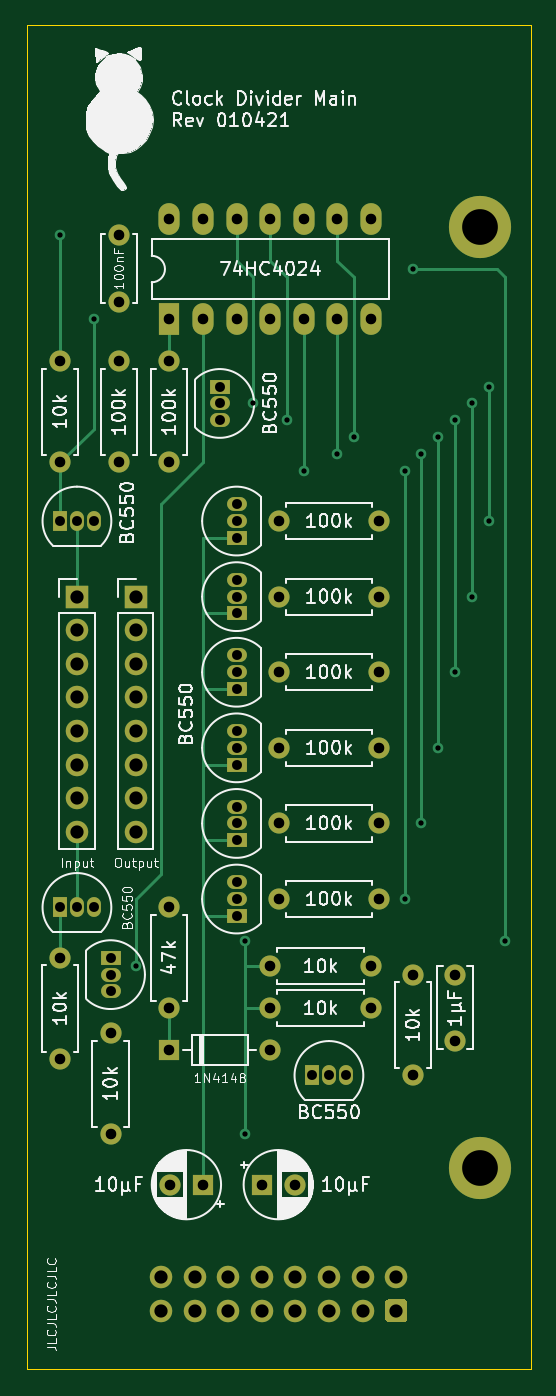
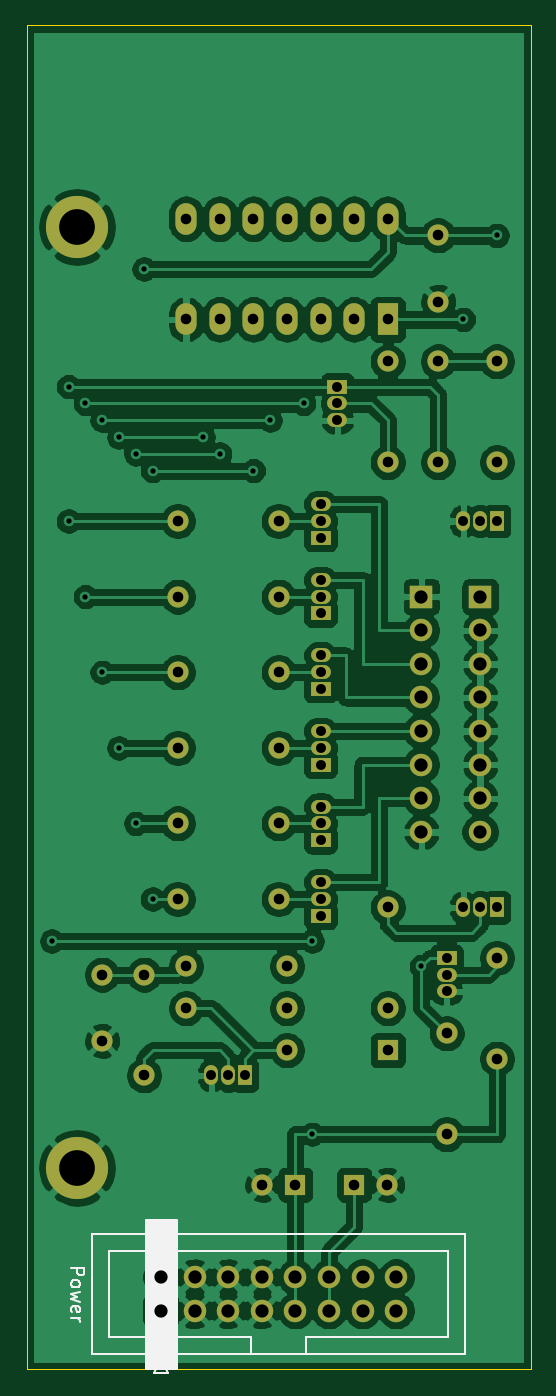
Circuit board: 9 layer files. Board 38.1 x 101.6 mm.
- bottom_copper: Clock Divider Main-B_Cu.gbr (196384 bytes)
- bottom_mask: Clock Divider Main-B_Mask.gbr (5439 bytes)
- bottom_silk: Clock Divider Main-B_SilkS.gbr (2888 bytes)
- outline: Clock Divider Main-Edge_Cuts.gbr (677 bytes)
- top_copper: Clock Divider Main-F_Cu.gbr (14897 bytes)
- top_mask: Clock Divider Main-F_Mask.gbr (5439 bytes)
- top_silk: Clock Divider Main-F_SilkS.gbr (71448 bytes)
- drill: Clock Divider Main-NPTH.drl (273 bytes)
- drill: Clock Divider Main-PTH.drl (2482 bytes)

=== bottom_copper: Clock Divider Main-B_Cu.gbr (196384 bytes, source omitted) ===
=== bottom_mask: Clock Divider Main-B_Mask.gbr ===
G04 #@! TF.GenerationSoftware,KiCad,Pcbnew,(5.1.9)-1*
G04 #@! TF.CreationDate,2021-04-27T02:13:11+02:00*
G04 #@! TF.ProjectId,Clock Divider Main,436c6f63-6b20-4446-9976-69646572204d,rev?*
G04 #@! TF.SameCoordinates,Original*
G04 #@! TF.FileFunction,Soldermask,Bot*
G04 #@! TF.FilePolarity,Negative*
%FSLAX46Y46*%
G04 Gerber Fmt 4.6, Leading zero omitted, Abs format (unit mm)*
G04 Created by KiCad (PCBNEW (5.1.9)-1) date 2021-04-27 02:13:11*
%MOMM*%
%LPD*%
G01*
G04 APERTURE LIST*
%ADD10O,1.700000X1.700000*%
%ADD11R,1.700000X1.700000*%
%ADD12C,4.700000*%
%ADD13O,1.600000X1.600000*%
%ADD14C,1.600000*%
%ADD15R,1.500000X1.050000*%
%ADD16O,1.500000X1.050000*%
%ADD17C,1.700000*%
%ADD18O,1.600000X2.400000*%
%ADD19R,1.600000X2.400000*%
%ADD20R,1.050000X1.500000*%
%ADD21O,1.050000X1.500000*%
%ADD22R,1.600000X1.600000*%
G04 APERTURE END LIST*
D10*
G04 #@! TO.C,J2*
X8255000Y-60960000D03*
X8255000Y-58420000D03*
X8255000Y-55880000D03*
X8255000Y-53340000D03*
X8255000Y-50800000D03*
X8255000Y-48260000D03*
X8255000Y-45720000D03*
D11*
X8255000Y-43180000D03*
G04 #@! TD*
D10*
G04 #@! TO.C,J1*
X3810000Y-60960000D03*
X3810000Y-58420000D03*
X3810000Y-55880000D03*
X3810000Y-53340000D03*
X3810000Y-50800000D03*
X3810000Y-48260000D03*
X3810000Y-45720000D03*
D11*
X3810000Y-43180000D03*
G04 #@! TD*
D12*
G04 #@! TO.C,H2*
X34290000Y-86360000D03*
G04 #@! TD*
G04 #@! TO.C,H1*
X34290000Y-15240000D03*
G04 #@! TD*
D13*
G04 #@! TO.C,R27*
X19050000Y-37465000D03*
D14*
X26670000Y-37465000D03*
G04 #@! TD*
D15*
G04 #@! TO.C,Q11*
X15875000Y-38735000D03*
D16*
X15875000Y-36195000D03*
X15875000Y-37465000D03*
G04 #@! TD*
D17*
G04 #@! TO.C,J3*
X10160000Y-94615000D03*
X12700000Y-94615000D03*
X15240000Y-94615000D03*
X17780000Y-94615000D03*
X20320000Y-94615000D03*
X22860000Y-94615000D03*
X25400000Y-94615000D03*
X27940000Y-94615000D03*
X10160000Y-97155000D03*
X12700000Y-97155000D03*
X15240000Y-97155000D03*
X17780000Y-97155000D03*
X20320000Y-97155000D03*
X22860000Y-97155000D03*
X25400000Y-97155000D03*
G36*
G01*
X28540000Y-98005000D02*
X27340000Y-98005000D01*
G75*
G02*
X27090000Y-97755000I0J250000D01*
G01*
X27090000Y-96555000D01*
G75*
G02*
X27340000Y-96305000I250000J0D01*
G01*
X28540000Y-96305000D01*
G75*
G02*
X28790000Y-96555000I0J-250000D01*
G01*
X28790000Y-97755000D01*
G75*
G02*
X28540000Y-98005000I-250000J0D01*
G01*
G37*
G04 #@! TD*
D18*
G04 #@! TO.C,U1*
X10795000Y-14605000D03*
X26035000Y-22225000D03*
X13335000Y-14605000D03*
X23495000Y-22225000D03*
X15875000Y-14605000D03*
X20955000Y-22225000D03*
X18415000Y-14605000D03*
X18415000Y-22225000D03*
X20955000Y-14605000D03*
X15875000Y-22225000D03*
X23495000Y-14605000D03*
X13335000Y-22225000D03*
X26035000Y-14605000D03*
D19*
X10795000Y-22225000D03*
G04 #@! TD*
D13*
G04 #@! TO.C,R16*
X19050000Y-66040000D03*
D14*
X26670000Y-66040000D03*
G04 #@! TD*
D13*
G04 #@! TO.C,R15*
X19050000Y-60325000D03*
D14*
X26670000Y-60325000D03*
G04 #@! TD*
D13*
G04 #@! TO.C,R14*
X19050000Y-54610000D03*
D14*
X26670000Y-54610000D03*
G04 #@! TD*
D13*
G04 #@! TO.C,R13*
X19050000Y-48895000D03*
D14*
X26670000Y-48895000D03*
G04 #@! TD*
D13*
G04 #@! TO.C,R12*
X19050000Y-43180000D03*
D14*
X26670000Y-43180000D03*
G04 #@! TD*
D13*
G04 #@! TO.C,R11*
X6985000Y-25400000D03*
D14*
X6985000Y-33020000D03*
G04 #@! TD*
D13*
G04 #@! TO.C,R10*
X10795000Y-25400000D03*
D14*
X10795000Y-33020000D03*
G04 #@! TD*
D13*
G04 #@! TO.C,R9*
X6350000Y-83820000D03*
D14*
X6350000Y-76200000D03*
G04 #@! TD*
D13*
G04 #@! TO.C,R8*
X10795000Y-66675000D03*
D14*
X10795000Y-74295000D03*
G04 #@! TD*
D13*
G04 #@! TO.C,R7*
X2540000Y-78105000D03*
D14*
X2540000Y-70485000D03*
G04 #@! TD*
D13*
G04 #@! TO.C,R6*
X2540000Y-25400000D03*
D14*
X2540000Y-33020000D03*
G04 #@! TD*
D13*
G04 #@! TO.C,R5*
X18415000Y-74295000D03*
D14*
X26035000Y-74295000D03*
G04 #@! TD*
D13*
G04 #@! TO.C,R2*
X29210000Y-79375000D03*
D14*
X29210000Y-71755000D03*
G04 #@! TD*
D13*
G04 #@! TO.C,R1*
X18415000Y-71120000D03*
D14*
X26035000Y-71120000D03*
G04 #@! TD*
D15*
G04 #@! TO.C,Q10*
X15875000Y-67310000D03*
D16*
X15875000Y-64770000D03*
X15875000Y-66040000D03*
G04 #@! TD*
D15*
G04 #@! TO.C,Q9*
X15875000Y-61595000D03*
D16*
X15875000Y-59055000D03*
X15875000Y-60325000D03*
G04 #@! TD*
D15*
G04 #@! TO.C,Q8*
X15875000Y-55880000D03*
D16*
X15875000Y-53340000D03*
X15875000Y-54610000D03*
G04 #@! TD*
D15*
G04 #@! TO.C,Q7*
X15875000Y-50165000D03*
D16*
X15875000Y-47625000D03*
X15875000Y-48895000D03*
G04 #@! TD*
D15*
G04 #@! TO.C,Q6*
X15875000Y-44450000D03*
D16*
X15875000Y-41910000D03*
X15875000Y-43180000D03*
G04 #@! TD*
D15*
G04 #@! TO.C,Q5*
X14605000Y-27305000D03*
D16*
X14605000Y-29845000D03*
X14605000Y-28575000D03*
G04 #@! TD*
D15*
G04 #@! TO.C,Q4*
X6350000Y-70485000D03*
D16*
X6350000Y-73025000D03*
X6350000Y-71755000D03*
G04 #@! TD*
D20*
G04 #@! TO.C,Q3*
X2540000Y-66675000D03*
D21*
X5080000Y-66675000D03*
X3810000Y-66675000D03*
G04 #@! TD*
D20*
G04 #@! TO.C,Q2*
X2540000Y-37465000D03*
D21*
X5080000Y-37465000D03*
X3810000Y-37465000D03*
G04 #@! TD*
D20*
G04 #@! TO.C,Q1*
X21590000Y-79375000D03*
D21*
X24130000Y-79375000D03*
X22860000Y-79375000D03*
G04 #@! TD*
D13*
G04 #@! TO.C,D3*
X18415000Y-77470000D03*
D22*
X10795000Y-77470000D03*
G04 #@! TD*
D14*
G04 #@! TO.C,C5*
X10835000Y-87630000D03*
D22*
X13335000Y-87630000D03*
G04 #@! TD*
D14*
G04 #@! TO.C,C3*
X20280000Y-87630000D03*
D22*
X17780000Y-87630000D03*
G04 #@! TD*
D14*
G04 #@! TO.C,C2*
X6985000Y-20875000D03*
X6985000Y-15875000D03*
G04 #@! TD*
G04 #@! TO.C,C1*
X32385000Y-76755000D03*
X32385000Y-71755000D03*
G04 #@! TD*
M02*

=== bottom_silk: Clock Divider Main-B_SilkS.gbr ===
G04 #@! TF.GenerationSoftware,KiCad,Pcbnew,(5.1.9)-1*
G04 #@! TF.CreationDate,2021-04-27T02:13:11+02:00*
G04 #@! TF.ProjectId,Clock Divider Main,436c6f63-6b20-4446-9976-69646572204d,rev?*
G04 #@! TF.SameCoordinates,Original*
G04 #@! TF.FileFunction,Legend,Bot*
G04 #@! TF.FilePolarity,Positive*
%FSLAX46Y46*%
G04 Gerber Fmt 4.6, Leading zero omitted, Abs format (unit mm)*
G04 Created by KiCad (PCBNEW (5.1.9)-1) date 2021-04-27 02:13:11*
%MOMM*%
%LPD*%
G01*
G04 APERTURE LIST*
%ADD10C,0.120000*%
%ADD11C,0.150000*%
%ADD12C,0.254000*%
%ADD13C,0.100000*%
G04 APERTURE END LIST*
D10*
G04 #@! TO.C,J3*
X27440000Y-101835000D02*
X27940000Y-100835000D01*
X28440000Y-101835000D02*
X27440000Y-101835000D01*
X27940000Y-100835000D02*
X28440000Y-101835000D01*
X17000000Y-99135000D02*
X17000000Y-100445000D01*
X17000000Y-99135000D02*
X17000000Y-99135000D01*
X6250000Y-99135000D02*
X17000000Y-99135000D01*
X6250000Y-92635000D02*
X6250000Y-99135000D01*
X31850000Y-92635000D02*
X6250000Y-92635000D01*
X31850000Y-99135000D02*
X31850000Y-92635000D01*
X21100000Y-99135000D02*
X31850000Y-99135000D01*
X21100000Y-100445000D02*
X21100000Y-99135000D01*
X4950000Y-100445000D02*
X33150000Y-100445000D01*
X4950000Y-91325000D02*
X4950000Y-100445000D01*
X33150000Y-91325000D02*
X4950000Y-91325000D01*
X33150000Y-100445000D02*
X33150000Y-91325000D01*
D11*
X34742380Y-93908809D02*
X33742380Y-93908809D01*
X33742380Y-94289761D01*
X33790000Y-94385000D01*
X33837619Y-94432619D01*
X33932857Y-94480238D01*
X34075714Y-94480238D01*
X34170952Y-94432619D01*
X34218571Y-94385000D01*
X34266190Y-94289761D01*
X34266190Y-93908809D01*
X34742380Y-95051666D02*
X34694761Y-94956428D01*
X34647142Y-94908809D01*
X34551904Y-94861190D01*
X34266190Y-94861190D01*
X34170952Y-94908809D01*
X34123333Y-94956428D01*
X34075714Y-95051666D01*
X34075714Y-95194523D01*
X34123333Y-95289761D01*
X34170952Y-95337380D01*
X34266190Y-95385000D01*
X34551904Y-95385000D01*
X34647142Y-95337380D01*
X34694761Y-95289761D01*
X34742380Y-95194523D01*
X34742380Y-95051666D01*
X34075714Y-95718333D02*
X34742380Y-95908809D01*
X34266190Y-96099285D01*
X34742380Y-96289761D01*
X34075714Y-96480238D01*
X34694761Y-97242142D02*
X34742380Y-97146904D01*
X34742380Y-96956428D01*
X34694761Y-96861190D01*
X34599523Y-96813571D01*
X34218571Y-96813571D01*
X34123333Y-96861190D01*
X34075714Y-96956428D01*
X34075714Y-97146904D01*
X34123333Y-97242142D01*
X34218571Y-97289761D01*
X34313809Y-97289761D01*
X34409047Y-96813571D01*
X34742380Y-97718333D02*
X34075714Y-97718333D01*
X34266190Y-97718333D02*
X34170952Y-97765952D01*
X34123333Y-97813571D01*
X34075714Y-97908809D01*
X34075714Y-98004047D01*
G04 #@! TD*
D12*
X29083000Y-101473000D02*
X26797000Y-101473000D01*
X26797000Y-90297000D01*
X29083000Y-90297000D01*
X29083000Y-101473000D01*
D13*
G36*
X29083000Y-101473000D02*
G01*
X26797000Y-101473000D01*
X26797000Y-90297000D01*
X29083000Y-90297000D01*
X29083000Y-101473000D01*
G37*
M02*

=== outline: Clock Divider Main-Edge_Cuts.gbr ===
G04 #@! TF.GenerationSoftware,KiCad,Pcbnew,(5.1.9)-1*
G04 #@! TF.CreationDate,2021-04-27T02:13:11+02:00*
G04 #@! TF.ProjectId,Clock Divider Main,436c6f63-6b20-4446-9976-69646572204d,rev?*
G04 #@! TF.SameCoordinates,Original*
G04 #@! TF.FileFunction,Profile,NP*
%FSLAX46Y46*%
G04 Gerber Fmt 4.6, Leading zero omitted, Abs format (unit mm)*
G04 Created by KiCad (PCBNEW (5.1.9)-1) date 2021-04-27 02:13:11*
%MOMM*%
%LPD*%
G01*
G04 APERTURE LIST*
G04 #@! TA.AperFunction,Profile*
%ADD10C,0.050000*%
G04 #@! TD*
G04 APERTURE END LIST*
D10*
X0Y-101600000D02*
X0Y0D01*
X38100000Y-101600000D02*
X0Y-101600000D01*
X38100000Y0D02*
X38100000Y-101600000D01*
X0Y0D02*
X38100000Y0D01*
M02*

=== top_copper: Clock Divider Main-F_Cu.gbr (14897 bytes, source omitted) ===
=== top_mask: Clock Divider Main-F_Mask.gbr ===
G04 #@! TF.GenerationSoftware,KiCad,Pcbnew,(5.1.9)-1*
G04 #@! TF.CreationDate,2021-04-27T02:13:11+02:00*
G04 #@! TF.ProjectId,Clock Divider Main,436c6f63-6b20-4446-9976-69646572204d,rev?*
G04 #@! TF.SameCoordinates,Original*
G04 #@! TF.FileFunction,Soldermask,Top*
G04 #@! TF.FilePolarity,Negative*
%FSLAX46Y46*%
G04 Gerber Fmt 4.6, Leading zero omitted, Abs format (unit mm)*
G04 Created by KiCad (PCBNEW (5.1.9)-1) date 2021-04-27 02:13:11*
%MOMM*%
%LPD*%
G01*
G04 APERTURE LIST*
%ADD10O,1.700000X1.700000*%
%ADD11R,1.700000X1.700000*%
%ADD12C,4.700000*%
%ADD13O,1.600000X1.600000*%
%ADD14C,1.600000*%
%ADD15R,1.500000X1.050000*%
%ADD16O,1.500000X1.050000*%
%ADD17C,1.700000*%
%ADD18O,1.600000X2.400000*%
%ADD19R,1.600000X2.400000*%
%ADD20R,1.050000X1.500000*%
%ADD21O,1.050000X1.500000*%
%ADD22R,1.600000X1.600000*%
G04 APERTURE END LIST*
D10*
G04 #@! TO.C,J2*
X8255000Y-60960000D03*
X8255000Y-58420000D03*
X8255000Y-55880000D03*
X8255000Y-53340000D03*
X8255000Y-50800000D03*
X8255000Y-48260000D03*
X8255000Y-45720000D03*
D11*
X8255000Y-43180000D03*
G04 #@! TD*
D10*
G04 #@! TO.C,J1*
X3810000Y-60960000D03*
X3810000Y-58420000D03*
X3810000Y-55880000D03*
X3810000Y-53340000D03*
X3810000Y-50800000D03*
X3810000Y-48260000D03*
X3810000Y-45720000D03*
D11*
X3810000Y-43180000D03*
G04 #@! TD*
D12*
G04 #@! TO.C,H2*
X34290000Y-86360000D03*
G04 #@! TD*
G04 #@! TO.C,H1*
X34290000Y-15240000D03*
G04 #@! TD*
D13*
G04 #@! TO.C,R27*
X19050000Y-37465000D03*
D14*
X26670000Y-37465000D03*
G04 #@! TD*
D15*
G04 #@! TO.C,Q11*
X15875000Y-38735000D03*
D16*
X15875000Y-36195000D03*
X15875000Y-37465000D03*
G04 #@! TD*
D17*
G04 #@! TO.C,J3*
X10160000Y-94615000D03*
X12700000Y-94615000D03*
X15240000Y-94615000D03*
X17780000Y-94615000D03*
X20320000Y-94615000D03*
X22860000Y-94615000D03*
X25400000Y-94615000D03*
X27940000Y-94615000D03*
X10160000Y-97155000D03*
X12700000Y-97155000D03*
X15240000Y-97155000D03*
X17780000Y-97155000D03*
X20320000Y-97155000D03*
X22860000Y-97155000D03*
X25400000Y-97155000D03*
G36*
G01*
X28540000Y-98005000D02*
X27340000Y-98005000D01*
G75*
G02*
X27090000Y-97755000I0J250000D01*
G01*
X27090000Y-96555000D01*
G75*
G02*
X27340000Y-96305000I250000J0D01*
G01*
X28540000Y-96305000D01*
G75*
G02*
X28790000Y-96555000I0J-250000D01*
G01*
X28790000Y-97755000D01*
G75*
G02*
X28540000Y-98005000I-250000J0D01*
G01*
G37*
G04 #@! TD*
D18*
G04 #@! TO.C,U1*
X10795000Y-14605000D03*
X26035000Y-22225000D03*
X13335000Y-14605000D03*
X23495000Y-22225000D03*
X15875000Y-14605000D03*
X20955000Y-22225000D03*
X18415000Y-14605000D03*
X18415000Y-22225000D03*
X20955000Y-14605000D03*
X15875000Y-22225000D03*
X23495000Y-14605000D03*
X13335000Y-22225000D03*
X26035000Y-14605000D03*
D19*
X10795000Y-22225000D03*
G04 #@! TD*
D13*
G04 #@! TO.C,R16*
X19050000Y-66040000D03*
D14*
X26670000Y-66040000D03*
G04 #@! TD*
D13*
G04 #@! TO.C,R15*
X19050000Y-60325000D03*
D14*
X26670000Y-60325000D03*
G04 #@! TD*
D13*
G04 #@! TO.C,R14*
X19050000Y-54610000D03*
D14*
X26670000Y-54610000D03*
G04 #@! TD*
D13*
G04 #@! TO.C,R13*
X19050000Y-48895000D03*
D14*
X26670000Y-48895000D03*
G04 #@! TD*
D13*
G04 #@! TO.C,R12*
X19050000Y-43180000D03*
D14*
X26670000Y-43180000D03*
G04 #@! TD*
D13*
G04 #@! TO.C,R11*
X6985000Y-25400000D03*
D14*
X6985000Y-33020000D03*
G04 #@! TD*
D13*
G04 #@! TO.C,R10*
X10795000Y-25400000D03*
D14*
X10795000Y-33020000D03*
G04 #@! TD*
D13*
G04 #@! TO.C,R9*
X6350000Y-83820000D03*
D14*
X6350000Y-76200000D03*
G04 #@! TD*
D13*
G04 #@! TO.C,R8*
X10795000Y-66675000D03*
D14*
X10795000Y-74295000D03*
G04 #@! TD*
D13*
G04 #@! TO.C,R7*
X2540000Y-78105000D03*
D14*
X2540000Y-70485000D03*
G04 #@! TD*
D13*
G04 #@! TO.C,R6*
X2540000Y-25400000D03*
D14*
X2540000Y-33020000D03*
G04 #@! TD*
D13*
G04 #@! TO.C,R5*
X18415000Y-74295000D03*
D14*
X26035000Y-74295000D03*
G04 #@! TD*
D13*
G04 #@! TO.C,R2*
X29210000Y-79375000D03*
D14*
X29210000Y-71755000D03*
G04 #@! TD*
D13*
G04 #@! TO.C,R1*
X18415000Y-71120000D03*
D14*
X26035000Y-71120000D03*
G04 #@! TD*
D15*
G04 #@! TO.C,Q10*
X15875000Y-67310000D03*
D16*
X15875000Y-64770000D03*
X15875000Y-66040000D03*
G04 #@! TD*
D15*
G04 #@! TO.C,Q9*
X15875000Y-61595000D03*
D16*
X15875000Y-59055000D03*
X15875000Y-60325000D03*
G04 #@! TD*
D15*
G04 #@! TO.C,Q8*
X15875000Y-55880000D03*
D16*
X15875000Y-53340000D03*
X15875000Y-54610000D03*
G04 #@! TD*
D15*
G04 #@! TO.C,Q7*
X15875000Y-50165000D03*
D16*
X15875000Y-47625000D03*
X15875000Y-48895000D03*
G04 #@! TD*
D15*
G04 #@! TO.C,Q6*
X15875000Y-44450000D03*
D16*
X15875000Y-41910000D03*
X15875000Y-43180000D03*
G04 #@! TD*
D15*
G04 #@! TO.C,Q5*
X14605000Y-27305000D03*
D16*
X14605000Y-29845000D03*
X14605000Y-28575000D03*
G04 #@! TD*
D15*
G04 #@! TO.C,Q4*
X6350000Y-70485000D03*
D16*
X6350000Y-73025000D03*
X6350000Y-71755000D03*
G04 #@! TD*
D20*
G04 #@! TO.C,Q3*
X2540000Y-66675000D03*
D21*
X5080000Y-66675000D03*
X3810000Y-66675000D03*
G04 #@! TD*
D20*
G04 #@! TO.C,Q2*
X2540000Y-37465000D03*
D21*
X5080000Y-37465000D03*
X3810000Y-37465000D03*
G04 #@! TD*
D20*
G04 #@! TO.C,Q1*
X21590000Y-79375000D03*
D21*
X24130000Y-79375000D03*
X22860000Y-79375000D03*
G04 #@! TD*
D13*
G04 #@! TO.C,D3*
X18415000Y-77470000D03*
D22*
X10795000Y-77470000D03*
G04 #@! TD*
D14*
G04 #@! TO.C,C5*
X10835000Y-87630000D03*
D22*
X13335000Y-87630000D03*
G04 #@! TD*
D14*
G04 #@! TO.C,C3*
X20280000Y-87630000D03*
D22*
X17780000Y-87630000D03*
G04 #@! TD*
D14*
G04 #@! TO.C,C2*
X6985000Y-20875000D03*
X6985000Y-15875000D03*
G04 #@! TD*
G04 #@! TO.C,C1*
X32385000Y-76755000D03*
X32385000Y-71755000D03*
G04 #@! TD*
M02*

=== top_silk: Clock Divider Main-F_SilkS.gbr (71448 bytes, source omitted) ===
=== drill: Clock Divider Main-NPTH.drl ===
M48
; DRILL file {KiCad (5.1.9)-1} date 04/27/21 02:13:12
; FORMAT={-:-/ absolute / metric / decimal}
; #@! TF.CreationDate,2021-04-27T02:13:12+02:00
; #@! TF.GenerationSoftware,Kicad,Pcbnew,(5.1.9)-1
; #@! TF.FileFunction,NonPlated,1,2,NPTH
FMAT,2
METRIC
%
G90
G05
T0
M30

=== drill: Clock Divider Main-PTH.drl ===
M48
; DRILL file {KiCad (5.1.9)-1} date 04/27/21 02:13:12
; FORMAT={-:-/ absolute / metric / decimal}
; #@! TF.CreationDate,2021-04-27T02:13:12+02:00
; #@! TF.GenerationSoftware,Kicad,Pcbnew,(5.1.9)-1
; #@! TF.FileFunction,Plated,1,2,PTH
FMAT,2
METRIC
T1C0.400
T2C0.750
T3C0.800
T4C1.000
T5C2.700
%
G90
G05
T1
X2.54Y-15.875
X5.08Y-22.225
X8.255Y-71.12
X16.51Y-69.215
X16.51Y-83.82
X17.145Y-28.575
X19.685Y-29.845
X20.955Y-33.655
X23.495Y-32.385
X24.765Y-31.115
X28.575Y-33.655
X28.575Y-66.04
X29.21Y-18.415
X29.845Y-32.385
X29.845Y-60.325
X31.115Y-31.115
X31.115Y-54.61
X32.385Y-29.845
X32.385Y-48.895
X33.655Y-28.575
X33.655Y-43.18
X34.925Y-27.305
X34.925Y-37.465
X36.195Y-69.215
T2
X2.54Y-37.465
X2.54Y-66.675
X3.81Y-37.465
X3.81Y-66.675
X5.08Y-37.465
X5.08Y-66.675
X6.35Y-70.485
X6.35Y-71.755
X6.35Y-73.025
X14.605Y-27.305
X14.605Y-28.575
X14.605Y-29.845
X15.875Y-36.195
X15.875Y-37.465
X15.875Y-38.735
X15.875Y-41.91
X15.875Y-43.18
X15.875Y-44.45
X15.875Y-47.625
X15.875Y-48.895
X15.875Y-50.165
X15.875Y-53.34
X15.875Y-54.61
X15.875Y-55.88
X15.875Y-59.055
X15.875Y-60.325
X15.875Y-61.595
X15.875Y-64.77
X15.875Y-66.04
X15.875Y-67.31
X21.59Y-79.375
X22.86Y-79.375
X24.13Y-79.375
T3
X2.54Y-25.4
X2.54Y-33.02
X2.54Y-70.485
X2.54Y-78.105
X6.35Y-76.2
X6.35Y-83.82
X6.985Y-15.875
X6.985Y-20.875
X6.985Y-25.4
X6.985Y-33.02
X10.795Y-14.605
X10.795Y-22.225
X10.795Y-25.4
X10.795Y-33.02
X10.795Y-66.675
X10.795Y-74.295
X10.795Y-77.47
X10.835Y-87.63
X13.335Y-14.605
X13.335Y-22.225
X13.335Y-87.63
X15.875Y-14.605
X15.875Y-22.225
X17.78Y-87.63
X18.415Y-14.605
X18.415Y-22.225
X18.415Y-71.12
X18.415Y-74.295
X18.415Y-77.47
X19.05Y-37.465
X19.05Y-43.18
X19.05Y-48.895
X19.05Y-54.61
X19.05Y-60.325
X19.05Y-66.04
X20.28Y-87.63
X20.955Y-14.605
X20.955Y-22.225
X23.495Y-14.605
X23.495Y-22.225
X26.035Y-14.605
X26.035Y-22.225
X26.035Y-71.12
X26.035Y-74.295
X26.67Y-37.465
X26.67Y-43.18
X26.67Y-48.895
X26.67Y-54.61
X26.67Y-60.325
X26.67Y-66.04
X29.21Y-71.755
X29.21Y-79.375
X32.385Y-71.755
X32.385Y-76.755
T4
X3.81Y-43.18
X3.81Y-45.72
X3.81Y-48.26
X3.81Y-50.8
X3.81Y-53.34
X3.81Y-55.88
X3.81Y-58.42
X3.81Y-60.96
X8.255Y-43.18
X8.255Y-45.72
X8.255Y-48.26
X8.255Y-50.8
X8.255Y-53.34
X8.255Y-55.88
X8.255Y-58.42
X8.255Y-60.96
X10.16Y-94.615
X10.16Y-97.155
X12.7Y-94.615
X12.7Y-97.155
X15.24Y-94.615
X15.24Y-97.155
X17.78Y-94.615
X17.78Y-97.155
X20.32Y-94.615
X20.32Y-97.155
X22.86Y-94.615
X22.86Y-97.155
X25.4Y-94.615
X25.4Y-97.155
X27.94Y-94.615
X27.94Y-97.155
T5
X34.29Y-15.24
X34.29Y-86.36
T0
M30

